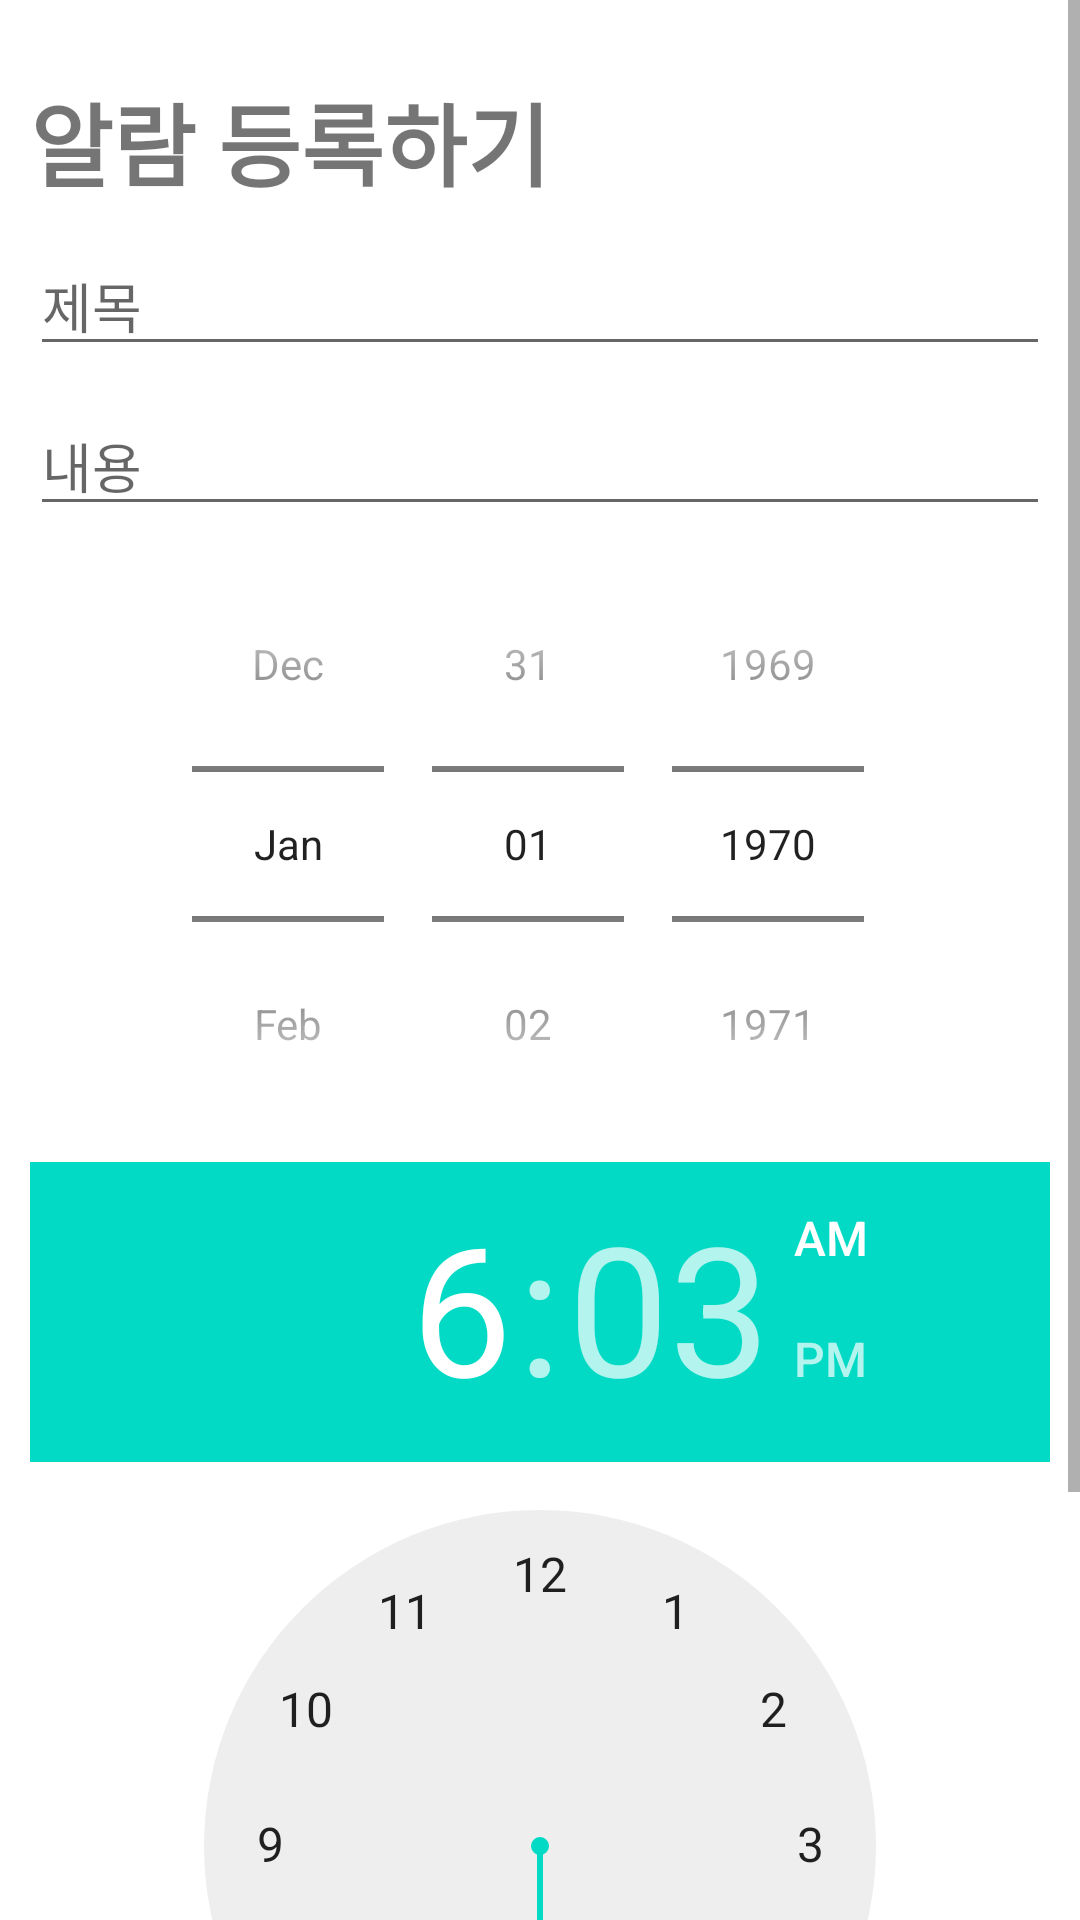

Produce the Android XML layout that renders to this screen, including the resource entries it uses.
<!-- AndroidManifest.xml: application theme Theme.SimpleNotification_2 -->
<!-- res/layout/activity_add_alarm.xml -->
<?xml version="1.0" encoding="utf-8"?>
<androidx.constraintlayout.widget.ConstraintLayout xmlns:android="http://schemas.android.com/apk/res/android"
    xmlns:app="http://schemas.android.com/apk/res-auto"
    xmlns:tools="http://schemas.android.com/tools"
    android:layout_width="match_parent"
    android:layout_height="match_parent"
    tools:context=".ui.activities.AddAlarmActivity">

    <ScrollView
        android:layout_width="match_parent"
        android:layout_height="match_parent"
        app:layout_constraintBottom_toBottomOf="parent"
        app:layout_constraintEnd_toEndOf="parent"
        app:layout_constraintStart_toStartOf="parent"
        app:layout_constraintTop_toTopOf="parent">

        <LinearLayout
            android:layout_width="match_parent"
            android:layout_height="wrap_content"
            android:orientation="vertical">

            <TextView
                android:id="@+id/textView"
                android:layout_width="match_parent"
                android:layout_height="wrap_content"
                android:layout_marginLeft="10dp"
                android:layout_marginTop="25dp"
                android:layout_marginRight="10dp"
                android:text="알람 등록하기"
                android:textSize="30sp"
                android:textStyle="bold" />

            <EditText
                android:id="@+id/titleEditText"
                android:layout_width="match_parent"
                android:layout_height="wrap_content"
                android:layout_marginStart="10dp"
                android:layout_marginTop="10dp"
                android:layout_marginEnd="10dp"
                android:ems="10"
                android:hint="제목 "
                android:inputType="textPersonName" />

            <EditText
                android:id="@+id/contentEditText"
                android:layout_width="match_parent"
                android:layout_height="wrap_content"
                android:layout_marginStart="10dp"
                android:layout_marginTop="10dp"
                android:layout_marginEnd="10dp"
                android:ems="10"
                android:hint="내용"
                android:inputType="textPersonName" />

            <DatePicker
                android:id="@+id/datePicker"
                android:layout_width="match_parent"
                android:layout_height="wrap_content"
                android:layout_marginStart="10dp"
                android:layout_marginEnd="10dp"
                android:calendarViewShown="false"
                android:datePickerMode="spinner" />

            <TimePicker
                android:id="@+id/timePicker"
                android:layout_width="match_parent"
                android:layout_height="wrap_content"
                android:layout_marginStart="10dp"
                android:layout_marginEnd="10dp"
                android:timePickerMode="clock" />

            <Button
                android:id="@+id/registerAdd"
                android:layout_width="match_parent"
                android:layout_height="wrap_content"
                android:layout_marginStart="10dp"
                android:layout_marginEnd="10dp"
                android:text="등록" />
        </LinearLayout>
    </ScrollView>

</androidx.constraintlayout.widget.ConstraintLayout>
<!-- resources referenced by this layout -->
<resources>
  <style name="Theme.SimpleNotification_2" parent="Theme.MaterialComponents.DayNight.DarkActionBar">
          
          <item name="colorPrimary">@color/purple_500</item>
          <item name="colorPrimaryVariant">@color/purple_700</item>
          <item name="colorOnPrimary">@color/white</item>
          
          <item name="colorSecondary">@color/teal_200</item>
          <item name="colorSecondaryVariant">@color/teal_700</item>
          <item name="colorOnSecondary">@color/black</item>
          
          <item name="android:statusBarColor" tools:targetApi="l">?attr/colorPrimaryVariant</item>
          
          <item name="windowNoTitle">true</item>
      </style>
  <!-- not gathered from this repository: default colours our renderer supplied (Android Studio template values) -->
  <color name="purple_500">#FF6200EE</color>
  <color name="purple_700">#FF3700B3</color>
  <color name="teal_200">#FF03DAC5</color>
  <color name="teal_700">#FF018786</color>
  <color name="black">#FF000000</color>
  <color name="white">#FFFFFFFF</color>
</resources>
